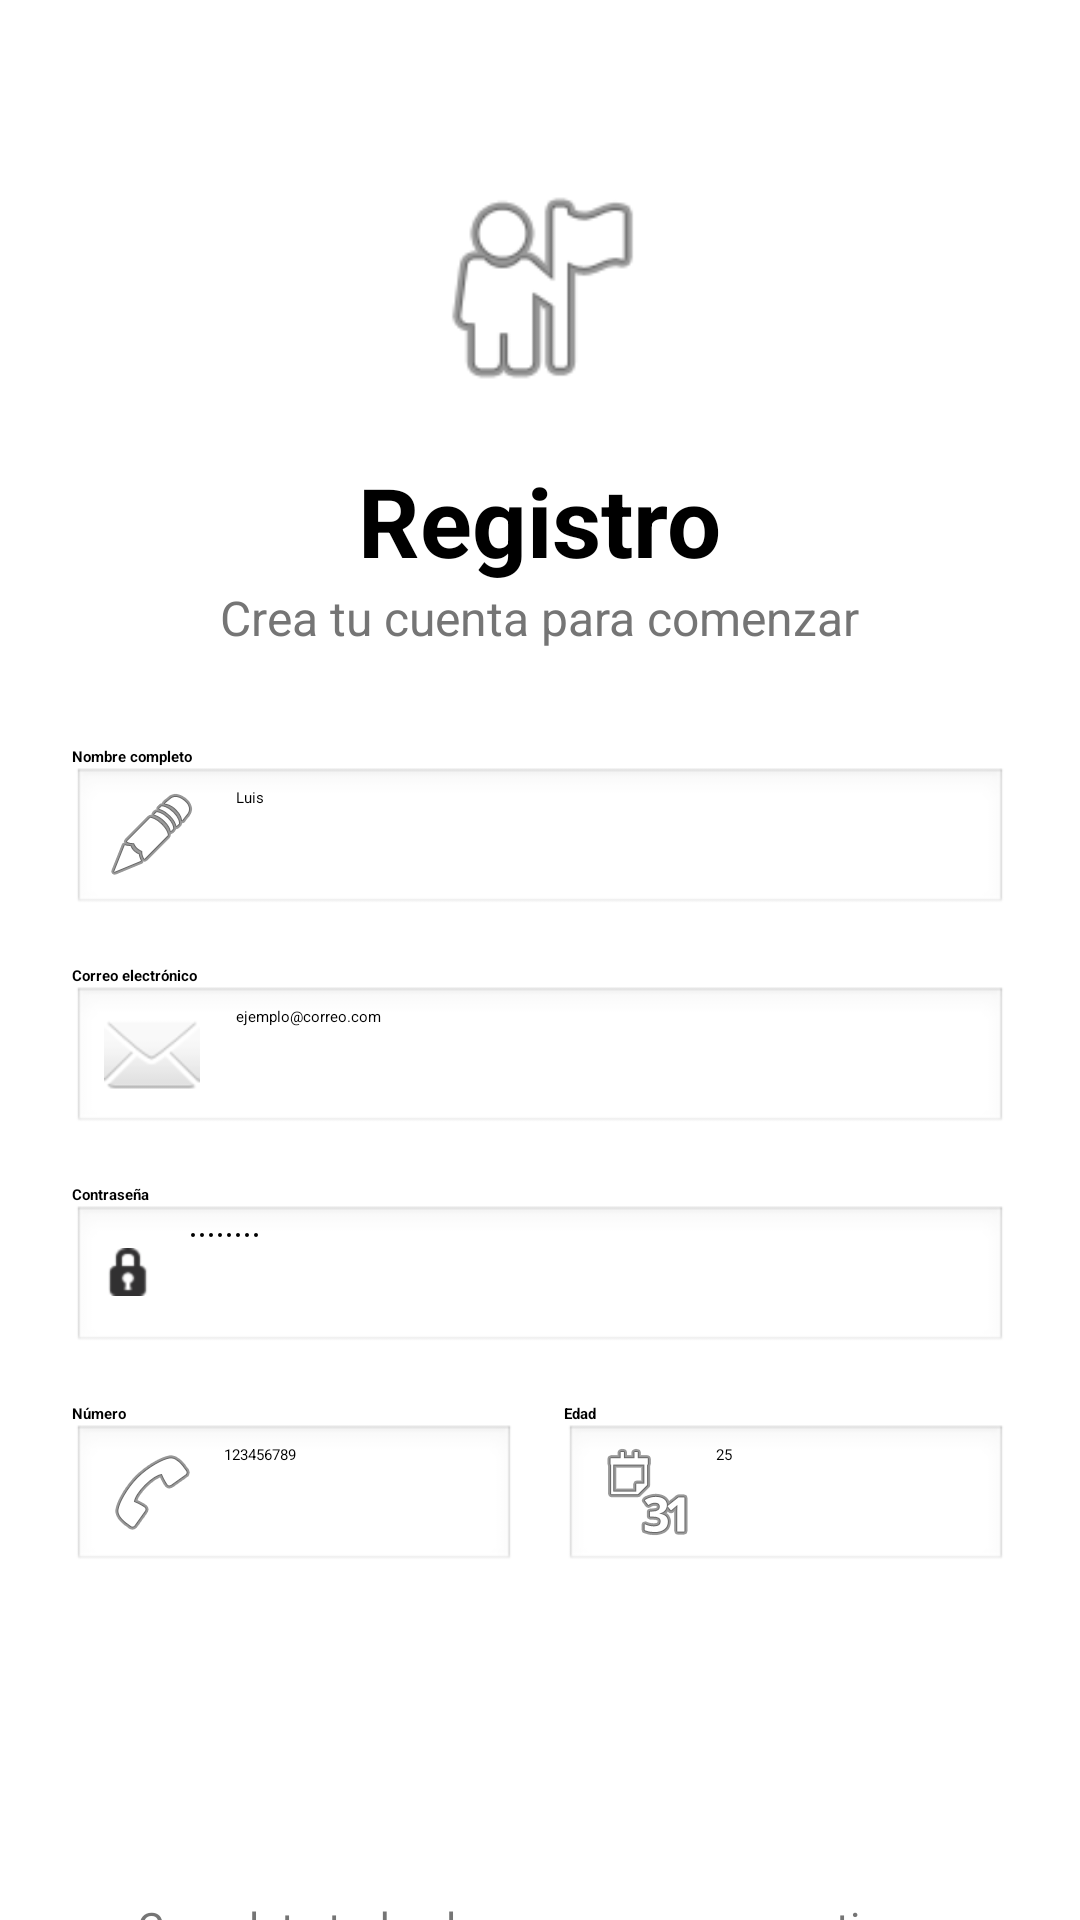

Write the Android layout XML for this screen, with the resource values it uses.
<!-- AndroidManifest.xml: application theme Theme.MyStudyHelper -->
<!-- res/layout/activity_main.xml -->
<?xml version="1.0" encoding="utf-8"?>
<ScrollView xmlns:android="http://schemas.android.com/apk/res/android"
    xmlns:app="http://schemas.android.com/apk/res-auto"
    android:layout_width="match_parent"
    android:layout_height="match_parent"
    android:background="#FFFFFF"
    android:fillViewport="true">

    <LinearLayout
        android:layout_width="match_parent"
        android:layout_height="wrap_content"
        android:orientation="vertical"
        android:padding="24dp"
        android:gravity="center_horizontal">

        <ImageView
            android:layout_width="80dp"
            android:layout_height="80dp"
            android:layout_marginTop="32dp"
            android:src="@android:drawable/ic_menu_myplaces"
            app:tint="#2196F3" />

        <TextView
            android:layout_width="wrap_content"
            android:layout_height="wrap_content"
            android:text="Registro"
            android:textSize="32sp"
            android:textStyle="bold"
            android:textColor="#000000"
            android:layout_marginTop="16dp" />

        <TextView
            android:layout_width="wrap_content"
            android:layout_height="wrap_content"
            android:text="Crea tu cuenta para comenzar"
            android:textColor="#757575"
            android:textSize="16sp"
            android:layout_marginBottom="32dp" />

        <TextView
            android:layout_width="match_parent"
            android:layout_height="wrap_content"
            android:text="Nombre completo"
            android:textColor="#000000"
            android:textStyle="bold"/>
        <EditText
            android:id="@+id/etNombre"
            android:layout_width="match_parent"
            android:layout_height="50dp"
            android:hint="Luis"
            android:drawableStart="@android:drawable/ic_menu_edit"
            android:drawablePadding="12dp"
            android:background="@android:drawable/edit_text"
            android:layout_marginBottom="16dp"/>

        <TextView
            android:layout_width="match_parent"
            android:layout_height="wrap_content"
            android:text="Correo electrónico"
            android:textColor="#000000"
            android:textStyle="bold"/>
        <EditText
            android:id="@+id/etRegistroCorreo"
            android:layout_width="match_parent"
            android:layout_height="50dp"
            android:hint="ejemplo@correo.com"
            android:inputType="textEmailAddress"
            android:drawableStart="@android:drawable/ic_dialog_email"
            android:drawablePadding="12dp"
            android:background="@android:drawable/edit_text"
            android:layout_marginBottom="16dp"/>

        <TextView
            android:layout_width="match_parent"
            android:layout_height="wrap_content"
            android:text="Contraseña"
            android:textColor="#000000"
            android:textStyle="bold"/>
        <EditText
            android:id="@+id/etRegistroPassword"
            android:layout_width="match_parent"
            android:layout_height="50dp"
            android:hint="••••••••"
            android:inputType="textPassword"
            android:drawableStart="@android:drawable/ic_secure"
            android:drawablePadding="12dp"
            android:background="@android:drawable/edit_text"
            android:layout_marginBottom="16dp"/>

        <LinearLayout
            android:layout_width="match_parent"
            android:layout_height="wrap_content"
            android:orientation="horizontal"
            android:baselineAligned="false"
            android:layout_marginBottom="32dp">

            <LinearLayout
                android:layout_width="0dp"
                android:layout_height="wrap_content"
                android:layout_weight="1"
                android:orientation="vertical"
                android:layout_marginEnd="8dp">

                <TextView
                    android:layout_width="wrap_content"
                    android:layout_height="wrap_content"
                    android:text="Número"
                    android:textColor="#000000"
                    android:textStyle="bold"/>
                <EditText
                    android:id="@+id/etNumero"
                    android:layout_width="match_parent"
                    android:layout_height="50dp"
                    android:hint="123456789"
                    android:inputType="phone"
                    android:drawableStart="@android:drawable/ic_menu_call"
                    android:drawablePadding="8dp"
                    android:background="@android:drawable/edit_text" />
            </LinearLayout>

            <LinearLayout
                android:layout_width="0dp"
                android:layout_height="wrap_content"
                android:layout_weight="1"
                android:orientation="vertical"
                android:layout_marginStart="8dp">

                <TextView
                    android:layout_width="wrap_content"
                    android:layout_height="wrap_content"
                    android:text="Edad"
                    android:textColor="#000000"
                    android:textStyle="bold"/>
                <EditText
                    android:id="@+id/etEdad"
                    android:layout_width="match_parent"
                    android:layout_height="50dp"
                    android:hint="25"
                    android:inputType="number"
                    android:drawableStart="@android:drawable/ic_menu_month"
                    android:drawablePadding="8dp"
                    android:background="@android:drawable/edit_text" />
            </LinearLayout>
        </LinearLayout>

        <Button
            android:id="@+id/btnRegistrar"
            android:layout_width="match_parent"
            android:layout_height="60dp"
            android:text="Crear cuenta ->"
            android:textColor="#FFFFFF"
            android:textSize="18sp"
            android:textStyle="bold"
            android:backgroundTint="#2196F3"
            android:layout_marginBottom="16dp"/>

        <TextView
            android:layout_width="wrap_content"
            android:layout_height="wrap_content"
            android:text="Completa todos los campos para continuar"
            android:textColor="#757575"
            android:textSize="14sp" />

    </LinearLayout>
</ScrollView>
<!-- resources referenced by this layout -->
<resources>

</resources>
